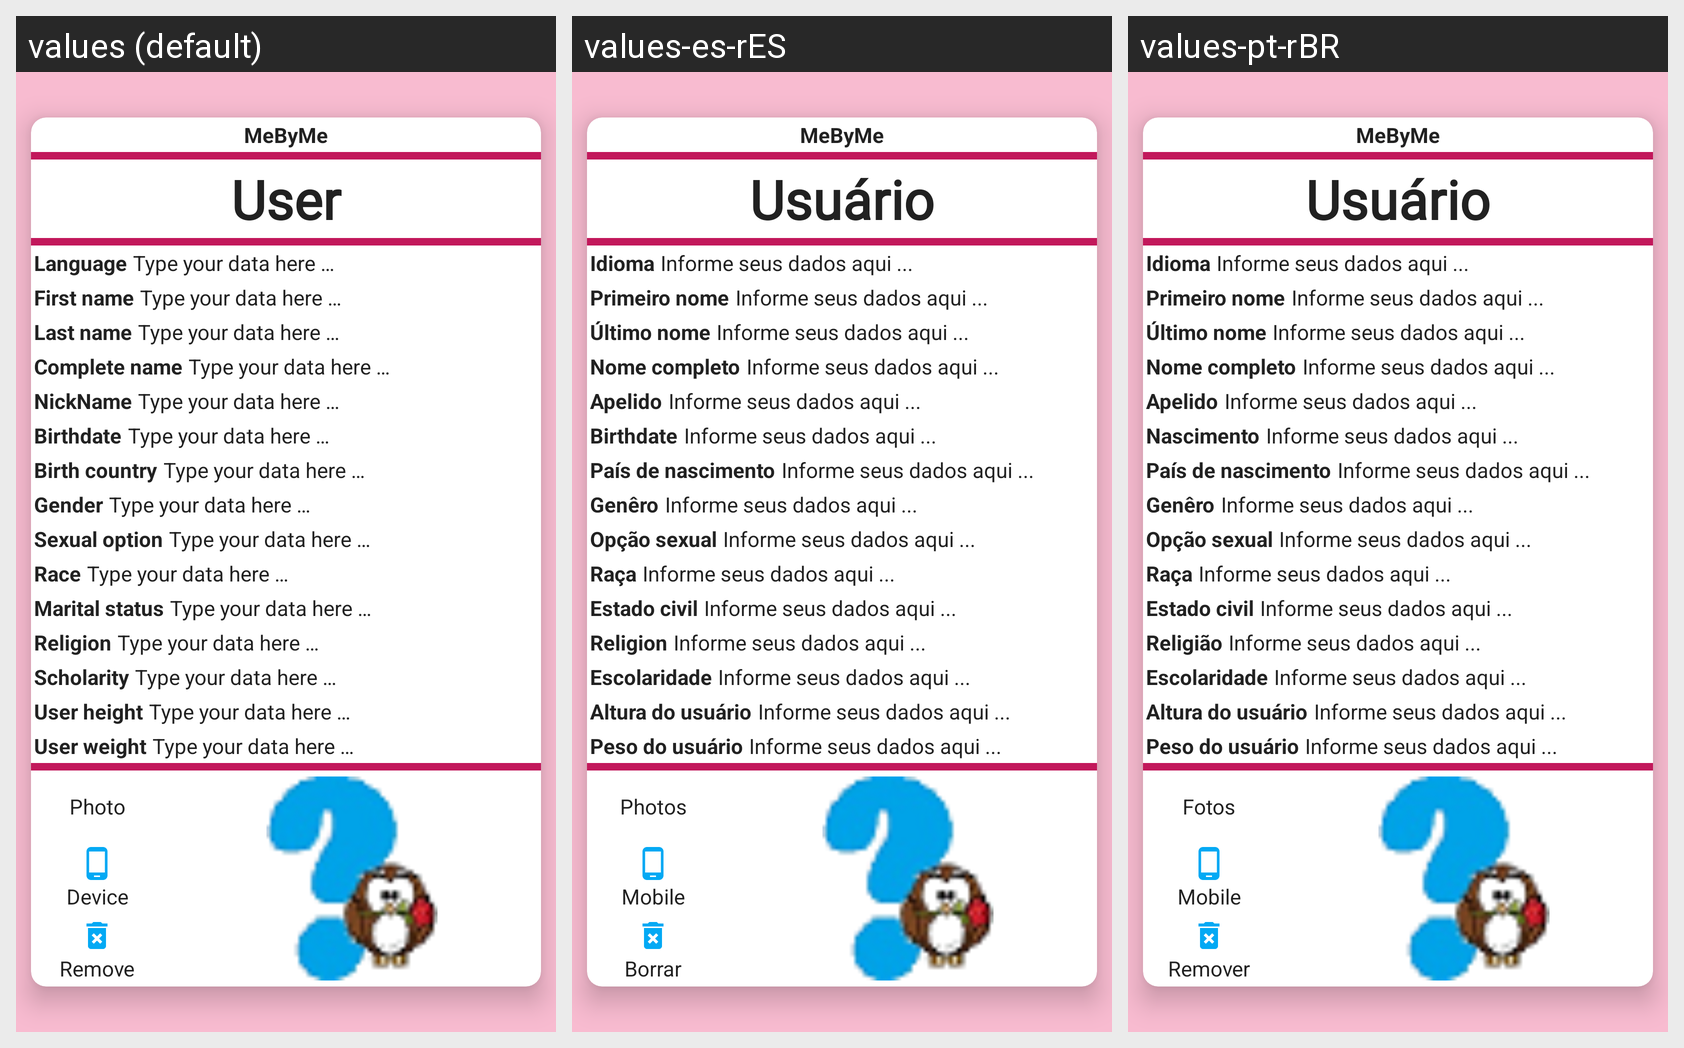

This grid shows one Android layout under several languages. Give, for every string resource on the screen, its name, the default text and each shown locale's text.
Android screen res/layout/user_crud_fragment_b.xml rendered under 3 locales, left to right: values (default), values-es-rES, values-pt-rBR. Device: Nexus 5 (rendered at 1080×1920; each locale shown at half size, 540×960, under a caption strip naming it); theme ThemeDefault.
Strings drawn on this screen, with the default value and each locale's value (text and hints the layout hard-codes, and strings that could not be matched under every locale, appear in the picture but are not listed):

app_name
  values: MeByMe
  values-es-rES: MeByMe  [not translated; the default value is used]
  values-pt-rBR: MeByMe  [not translated; the default value is used]

label_user
  values: User
  values-es-rES: Usuário
  values-pt-rBR: Usuário

label_language
  values: Language
  values-es-rES: Idioma
  values-pt-rBR: Idioma

label_type_your_data_here
  values: Type your data here …
  values-es-rES: Informe seus dados aqui ...
  values-pt-rBR: Informe seus dados aqui ...

label_first_name
  values: First name
  values-es-rES: Primeiro nome
  values-pt-rBR: Primeiro nome

label_last_name
  values: Last name
  values-es-rES: Último nome
  values-pt-rBR: Último nome

label_complete_name
  values: Complete name
  values-es-rES: Nome completo
  values-pt-rBR: Nome completo

label_nickname
  values: NickName
  values-es-rES: Apelido
  values-pt-rBR: Apelido

label_birthdate
  values: Birthdate
  values-es-rES: Birthdate
  values-pt-rBR: Nascimento

label_birthCountry
  values: Birth country
  values-es-rES: País de nascimento
  values-pt-rBR: País de nascimento

label_gender
  values: Gender
  values-es-rES: Genêro
  values-pt-rBR: Genêro

label_sexual_option
  values: Sexual option
  values-es-rES: Opção sexual
  values-pt-rBR: Opção sexual

label_race
  values: Race
  values-es-rES: Raça
  values-pt-rBR: Raça

label_marital_status
  values: Marital status
  values-es-rES: Estado civil
  values-pt-rBR: Estado civil

label_religion
  values: Religion
  values-es-rES: Religion
  values-pt-rBR: Religião

label_scholarity
  values: Scholarity
  values-es-rES: Escolaridade
  values-pt-rBR: Escolaridade

label_height
  values: User height
  values-es-rES: Altura do usuário
  values-pt-rBR: Altura do usuário

label_weight
  values: User weight
  values-es-rES: Peso do usuário
  values-pt-rBR: Peso do usuário

label_photos
  values: Photo
  values-es-rES: Photos
  values-pt-rBR: Fotos

label_device
  values: Device
  values-es-rES: Mobile
  values-pt-rBR: Mobile

label_remove
  values: Remove
  values-es-rES: Borrar
  values-pt-rBR: Remover
